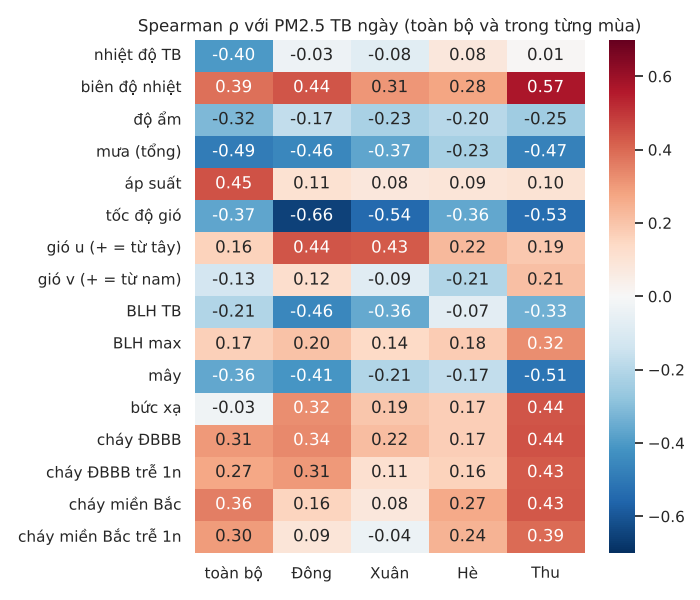

The file beside this chart, header and first rows:
, toàn bộ, Đông, Xuân, Hè, Thu
nhiệt độ TB, -0.4031, -0.03497, -0.07972, 0.07962, 0.01052
biên độ nhiệt, 0.3868, 0.4412, 0.3078, 0.2788, 0.5691
độ ẩm, -0.3162, -0.1707, -0.2256, -0.1965, -0.2462
mưa (tổng), -0.4879, -0.4556, -0.3705, -0.2305, -0.4723
áp suất, 0.4467, 0.1079, 0.08095, 0.08996, 0.1022
tốc độ gió, -0.3674, -0.6562, -0.5429, -0.3645, -0.5346
gió u (+ = từ tây), 0.1614, 0.4393, 0.4301, 0.2245, 0.1901
gió v (+ = từ nam), -0.1278, 0.1223, -0.08549, -0.212, 0.2121
BLH TB, -0.2105, -0.4551, -0.3582, -0.07146, -0.3347
BLH max, 0.1661, 0.2044, 0.1398, 0.1802, 0.3239
mây, -0.3643, -0.4134, -0.2115, -0.1732, -0.5096
bức xạ, -0.02961, 0.3245, 0.1936, 0.1717, 0.4381
cháy ĐBBB, 0.3057, 0.3361, 0.2159, 0.171, 0.4441
cháy ĐBBB trễ 1n, 0.2688, 0.3052, 0.1134, 0.1617, 0.4295
cháy miền Bắc, 0.3575, 0.1562, 0.08056, 0.2674, 0.4346
cháy miền Bắc trễ 1n, 0.3, 0.0904, -0.03871, 0.2437, 0.3945
